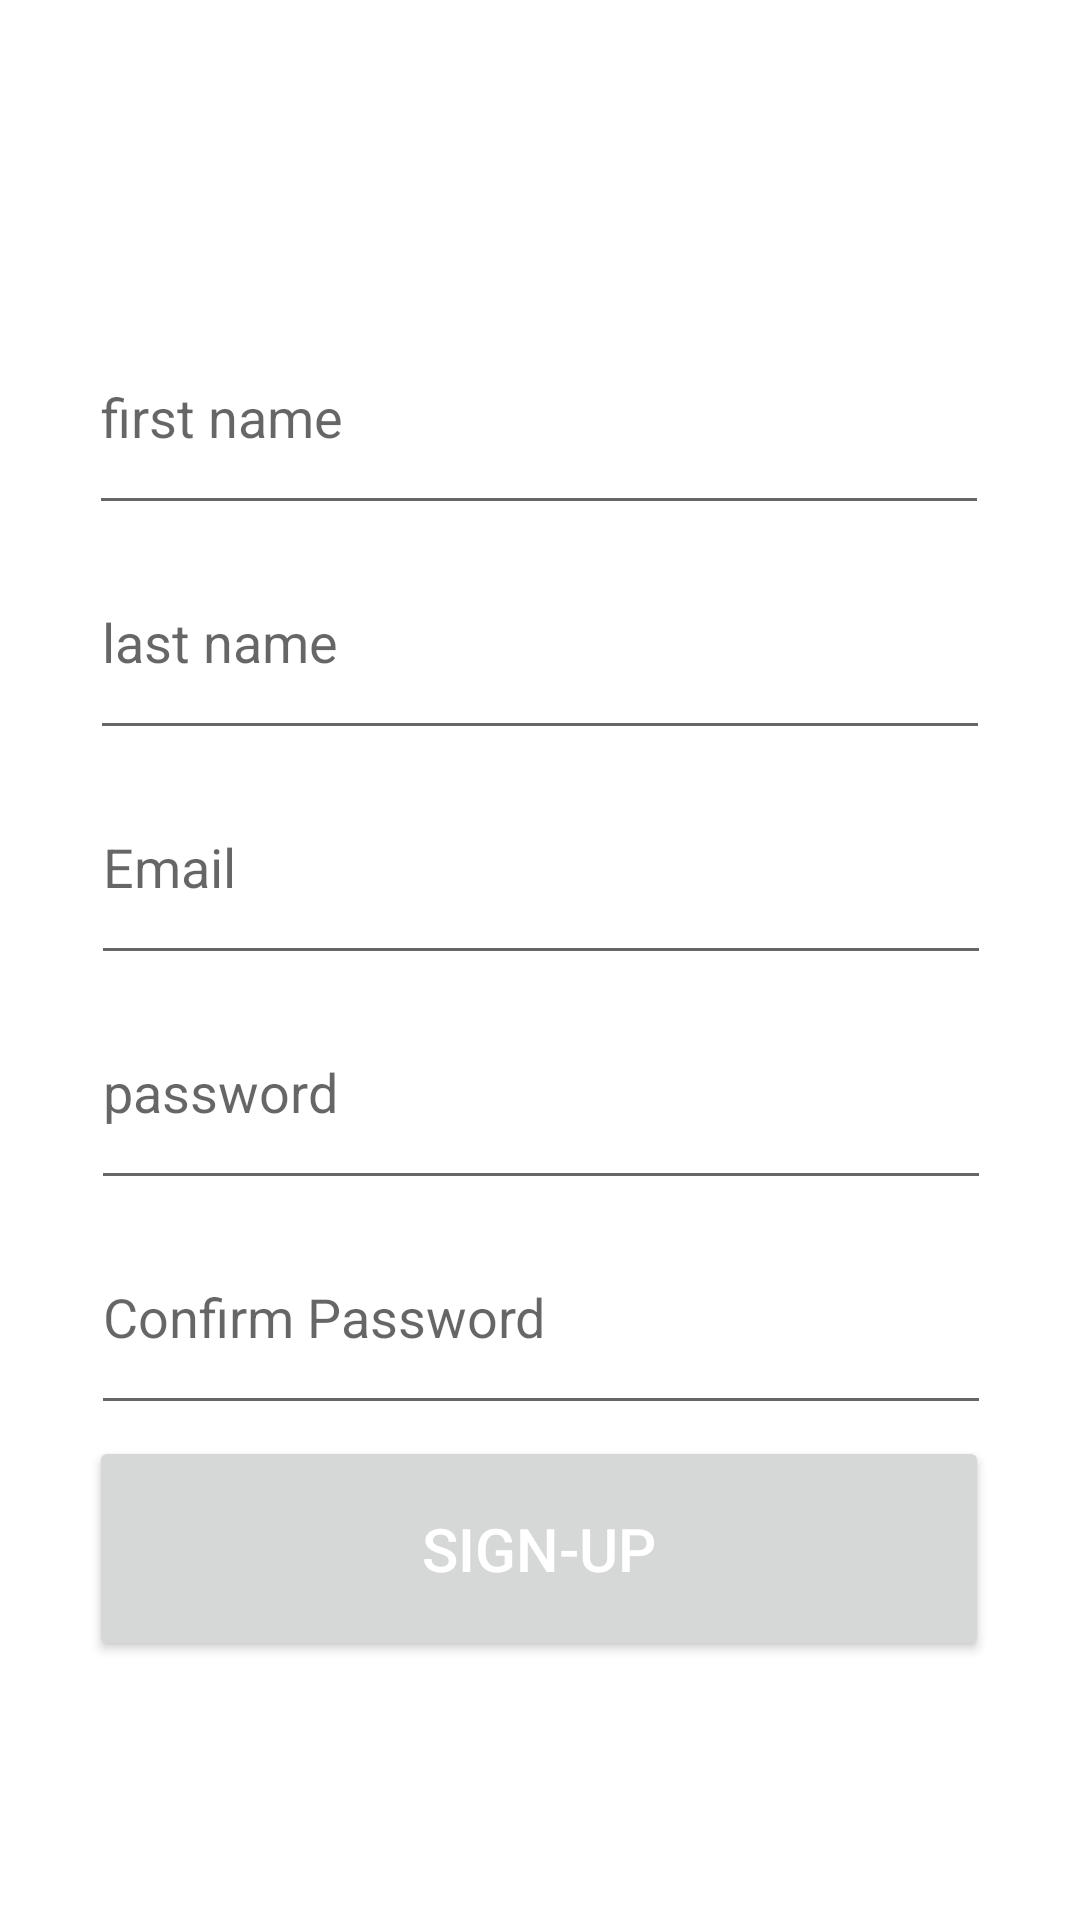

Android layout source for this screen:
<!-- AndroidManifest.xml: application theme Theme.Clennygan.NoActionBar -->
<!-- res/layout/activity_signupactivity.xml -->
<?xml version="1.0" encoding="utf-8"?>
<androidx.constraintlayout.widget.ConstraintLayout xmlns:android="http://schemas.android.com/apk/res/android"
    xmlns:app="http://schemas.android.com/apk/res-auto"
    xmlns:tools="http://schemas.android.com/tools"
    android:layout_width="match_parent"
    android:layout_height="match_parent"
    tools:context=".Activities.Signupactivity">



    <EditText
        android:id="@+id/firstnameET"
        android:layout_width="@dimen/standard_width"
        android:layout_height="@dimen/standard_height"
        android:layout_marginTop="100dp"
        android:hint="@string/signup_first_name"
        android:inputType="textPersonName"
        app:layout_constraintEnd_toEndOf="parent"
        app:layout_constraintHorizontal_bias="0.495"
        app:layout_constraintStart_toStartOf="parent"
        app:layout_constraintTop_toTopOf="parent" />

    <EditText
        android:id="@+id/lastnameET"
        android:layout_width="@dimen/standard_width"
        android:layout_height="@dimen/standard_height"
        android:hint="@string/signup_last_name"
        android:inputType="textPersonName"
        app:layout_constraintEnd_toEndOf="parent"
        app:layout_constraintStart_toStartOf="parent"
        app:layout_constraintTop_toBottomOf="@+id/firstnameET"
       />

    <EditText
        android:id="@+id/emailET"
        android:layout_width="@dimen/standard_width"
        android:layout_height="@dimen/standard_height"
        android:hint="@string/hint_email"
        android:inputType="textEmailAddress"
        app:layout_constraintEnd_toEndOf="parent"
        app:layout_constraintHorizontal_bias="0.504"
        app:layout_constraintStart_toStartOf="parent"
        app:layout_constraintTop_toBottomOf="@+id/lastnameET"
        tools:ignore="MissingConstraints" />

    <EditText
        android:id="@+id/passwordET"
        android:layout_width="@dimen/standard_width"
        android:layout_height="@dimen/standard_height"
        android:hint="@string/hint_password"
        android:inputType="textPassword"
        app:layout_constraintEnd_toEndOf="parent"
        app:layout_constraintHorizontal_bias="0.504"
        app:layout_constraintStart_toStartOf="parent"
        app:layout_constraintTop_toBottomOf="@+id/emailET"
        android:windowSoftInputMode="adjustPan"/>

    <EditText
        android:id="@+id/confirmpasswordET"
        android:layout_width="@dimen/standard_width"
        android:layout_height="@dimen/standard_height"
        android:hint="Confirm Password"
        android:inputType="textPassword"
        android:windowSoftInputMode="adjustPan"


        app:layout_constraintBottom_toTopOf="@+id/loginButton"
        app:layout_constraintEnd_toEndOf="parent"
        app:layout_constraintHorizontal_bias="0.504"
        app:layout_constraintStart_toStartOf="parent"
        app:layout_constraintTop_toBottomOf="@+id/passwordET"
        app:layout_constraintVertical_bias="0.0" />

    <Button
        android:id="@+id/loginButton"
        style="@style/StandardButton"
        android:layout_width="@dimen/standard_width"
        android:layout_height="@dimen/standard_height"
        android:layout_margin="@dimen/standard_button_margin"
        android:onClick="onSignup"
        android:text="@string/signup_button_text"
        app:layout_constraintBottom_toBottomOf="parent"
        app:layout_constraintEnd_toEndOf="parent"
        app:layout_constraintHorizontal_bias="0.495"
        app:layout_constraintStart_toStartOf="parent"
        app:layout_constraintTop_toBottomOf="@+id/passwordET"
        app:layout_constraintVertical_bias="0.476" />

</androidx.constraintlayout.widget.ConstraintLayout>
<!-- resources referenced by this layout -->
<resources>
  <dimen name="standard_button_margin">5dp</dimen>
  <dimen name="standard_height">75dp</dimen>
  <dimen name="standard_width">300dp</dimen>
  <string name="hint_email">Email</string>
  <string name="hint_password">password</string>
  <string name="signup_button_text">Sign-up</string>
  <string name="signup_first_name">first name</string>
  <string name="signup_last_name">last name</string>
  <style name="StandardButton">
  
          <item name="android:textColor">@color/white</item>
          <item name="android:textSize">@dimen/standard_button_text_size</item>
          <item name="android:layout_gravity">center_horizontal</item>
          <item name="android:layout_margin">@dimen/standard_button_margin</item>
          <item name="android:foreground">?attr/selectableItemBackground</item>
          <item name="android:clickable">true</item>
  
  
          
      </style>
  <style name="Theme.Clennygan.NoActionBar">
          <item name="windowActionBar">false</item>
          <item name="windowNoTitle">true</item>
  
      </style>
  <color name="white">#FFFFFFFF</color>
  <dimen name="standard_button_text_size">20sp</dimen>
</resources>
